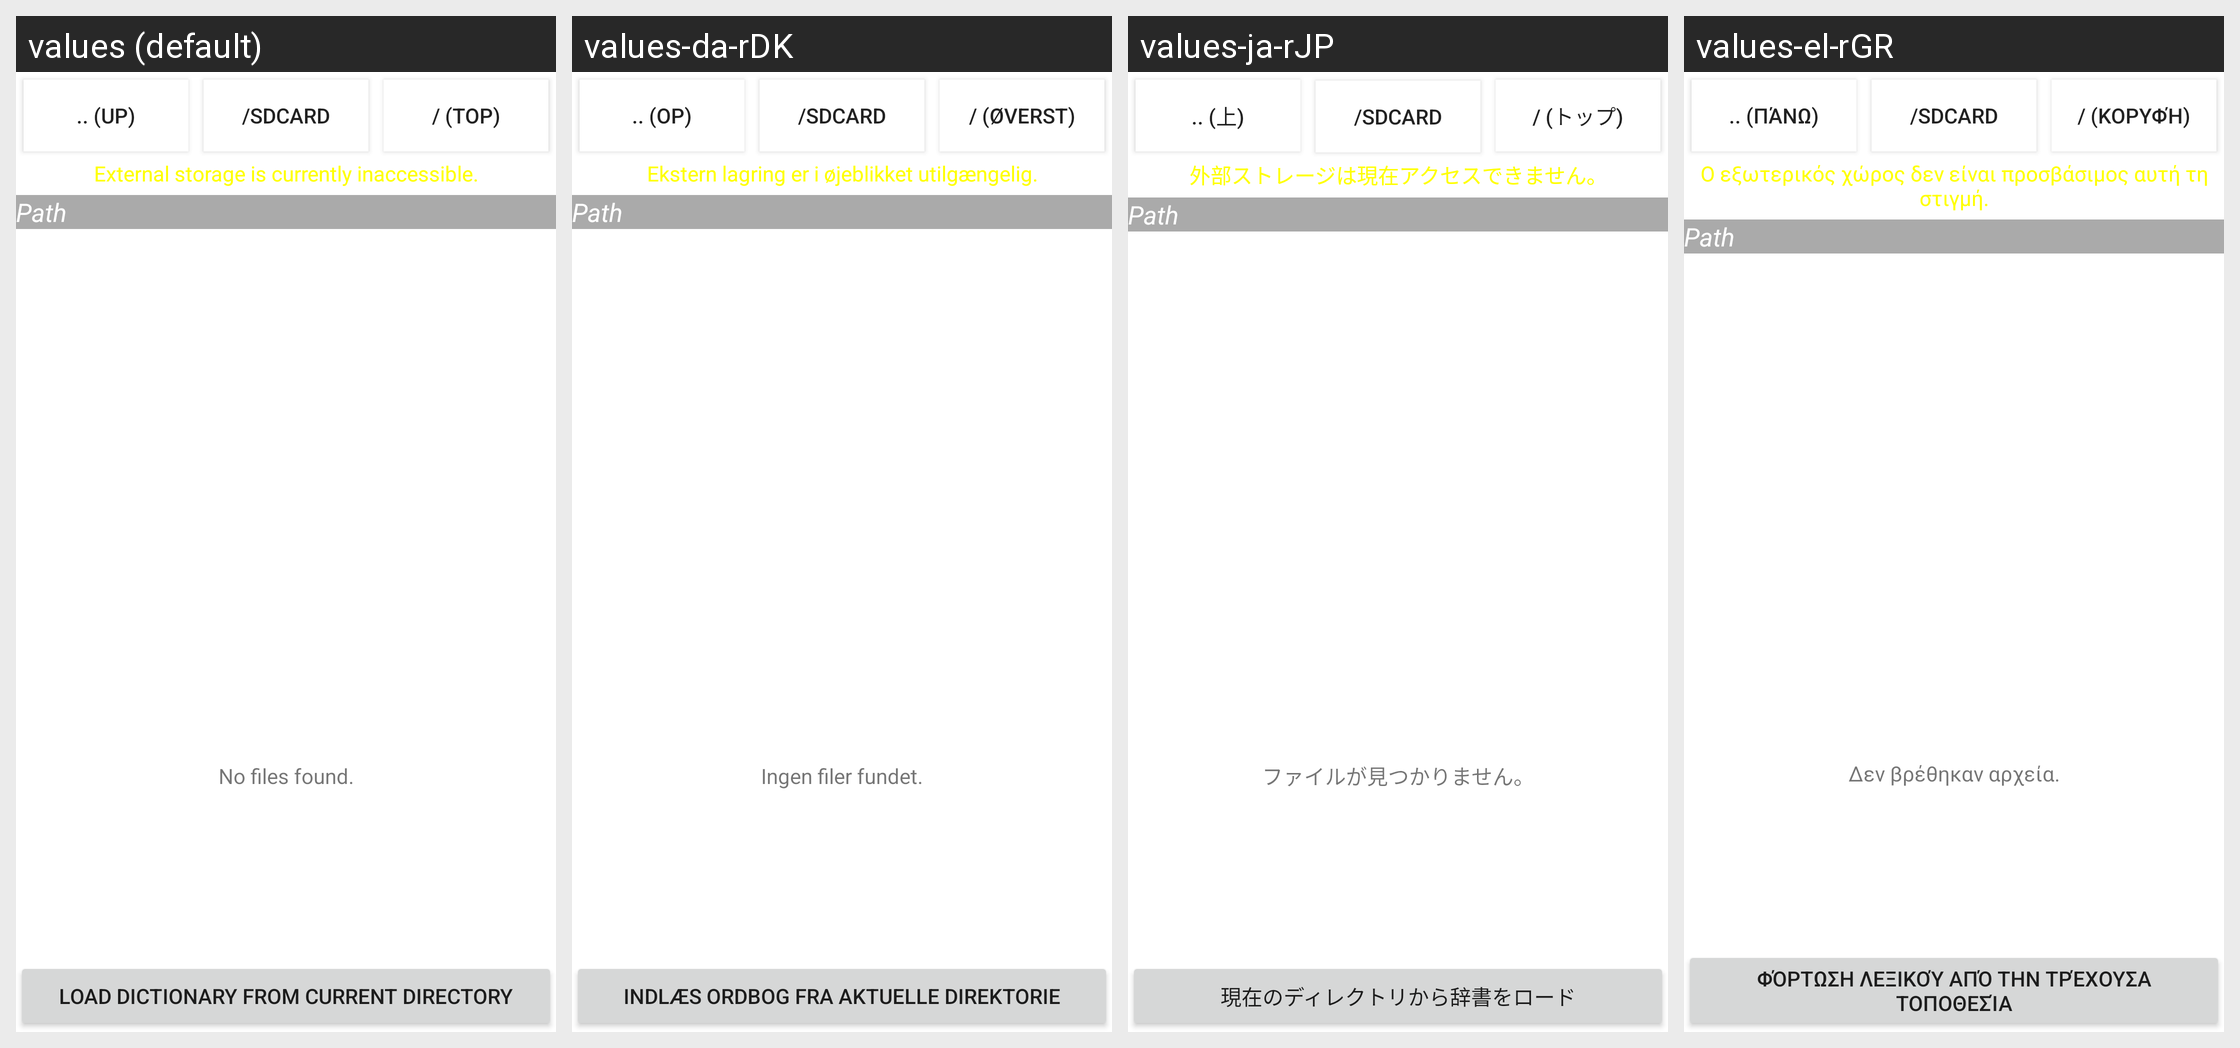

The Android screen above is rendered under several locales of the same app. Produce the string resources it draws, with the default and per-locale values.
Android screen res/layout/directory_list.xml rendered under 4 locales, left to right: values (default), values-da-rDK, values-ja-rJP, values-el-rGR. Device: Nexus 5 (rendered at 1080×1920; each locale shown at half size, 540×960, under a caption strip naming it); theme Theme.MaterialComponents.DayNight.NoActionBar.
Other locales in the repository, not shown: values-ar-rSA, values-as-rIN, values-bg-rBG, values-cs-rCZ, values-da, values-de-rAT, values-de-rCH, values-de-rDE, values-en-rUS, values-eo, values-es, values-es-rES, values-fil-rPH, values-fr-rCA, values-fr-rFR, values-gl-rES, values-got-rDE, values-gu-rIN, values-hi-rIN, values-hr-rHR, values-hu, values-hu-rHU, values-iw-rIL, values-ku-rTR, values-la-rLA, values-my-rMM, values-pt-rBR, values-pt-rPT, values-ru-rRU, values-ru-rUA, values-si-rLK, values-sk-rSK, values-sq-rAL, values-sr-rSP, values-ta, values-ta-rIN, values-th-rTH, values-uk-rUA, values-ur-rPK, values-uz-rUZ, values-vi-rVN, values-zh-rCN, values-zh-rTW.
Strings drawn on this screen, with the default value and each locale's value (text and hints the layout hard-codes, and strings that could not be matched under every locale, appear in the picture but are not listed):

to_upper_level
  values: .. (up)
  values-da-rDK: .. (op)
  values-ja-rJP: .. (上)
  values-el-rGR: .. (πάνω)

to_top
  values: / (top)
  values-da-rDK: / (Øverst)
  values-ja-rJP: / (トップ)
  values-el-rGR: / (κορυφή)

msg_external_storage_inaccessible
  values: External storage is currently inaccessible.
  values-da-rDK: Ekstern lagring er i øjeblikket utilgængelig.
  values-ja-rJP: 外部ストレージは現在アクセスできません。
  values-el-rGR: Ο εξωτερικός χώρος δεν είναι προσβάσιμος αυτή τη στιγμή.

no_files
  values: No files found.
  values-da-rDK: Ingen filer fundet.
  values-ja-rJP: ファイルが見つかりません。
  values-el-rGR: Δεν βρέθηκαν αρχεία.

button_load_dictionary_from_current_directory
  values: Load dictionary from current directory
  values-da-rDK: Indlæs ordbog fra aktuelle direktorie
  values-ja-rJP: 現在のディレクトリから辞書をロード
  values-el-rGR: Φόρτωση λεξικού από την τρέχουσα τοποθεσία
